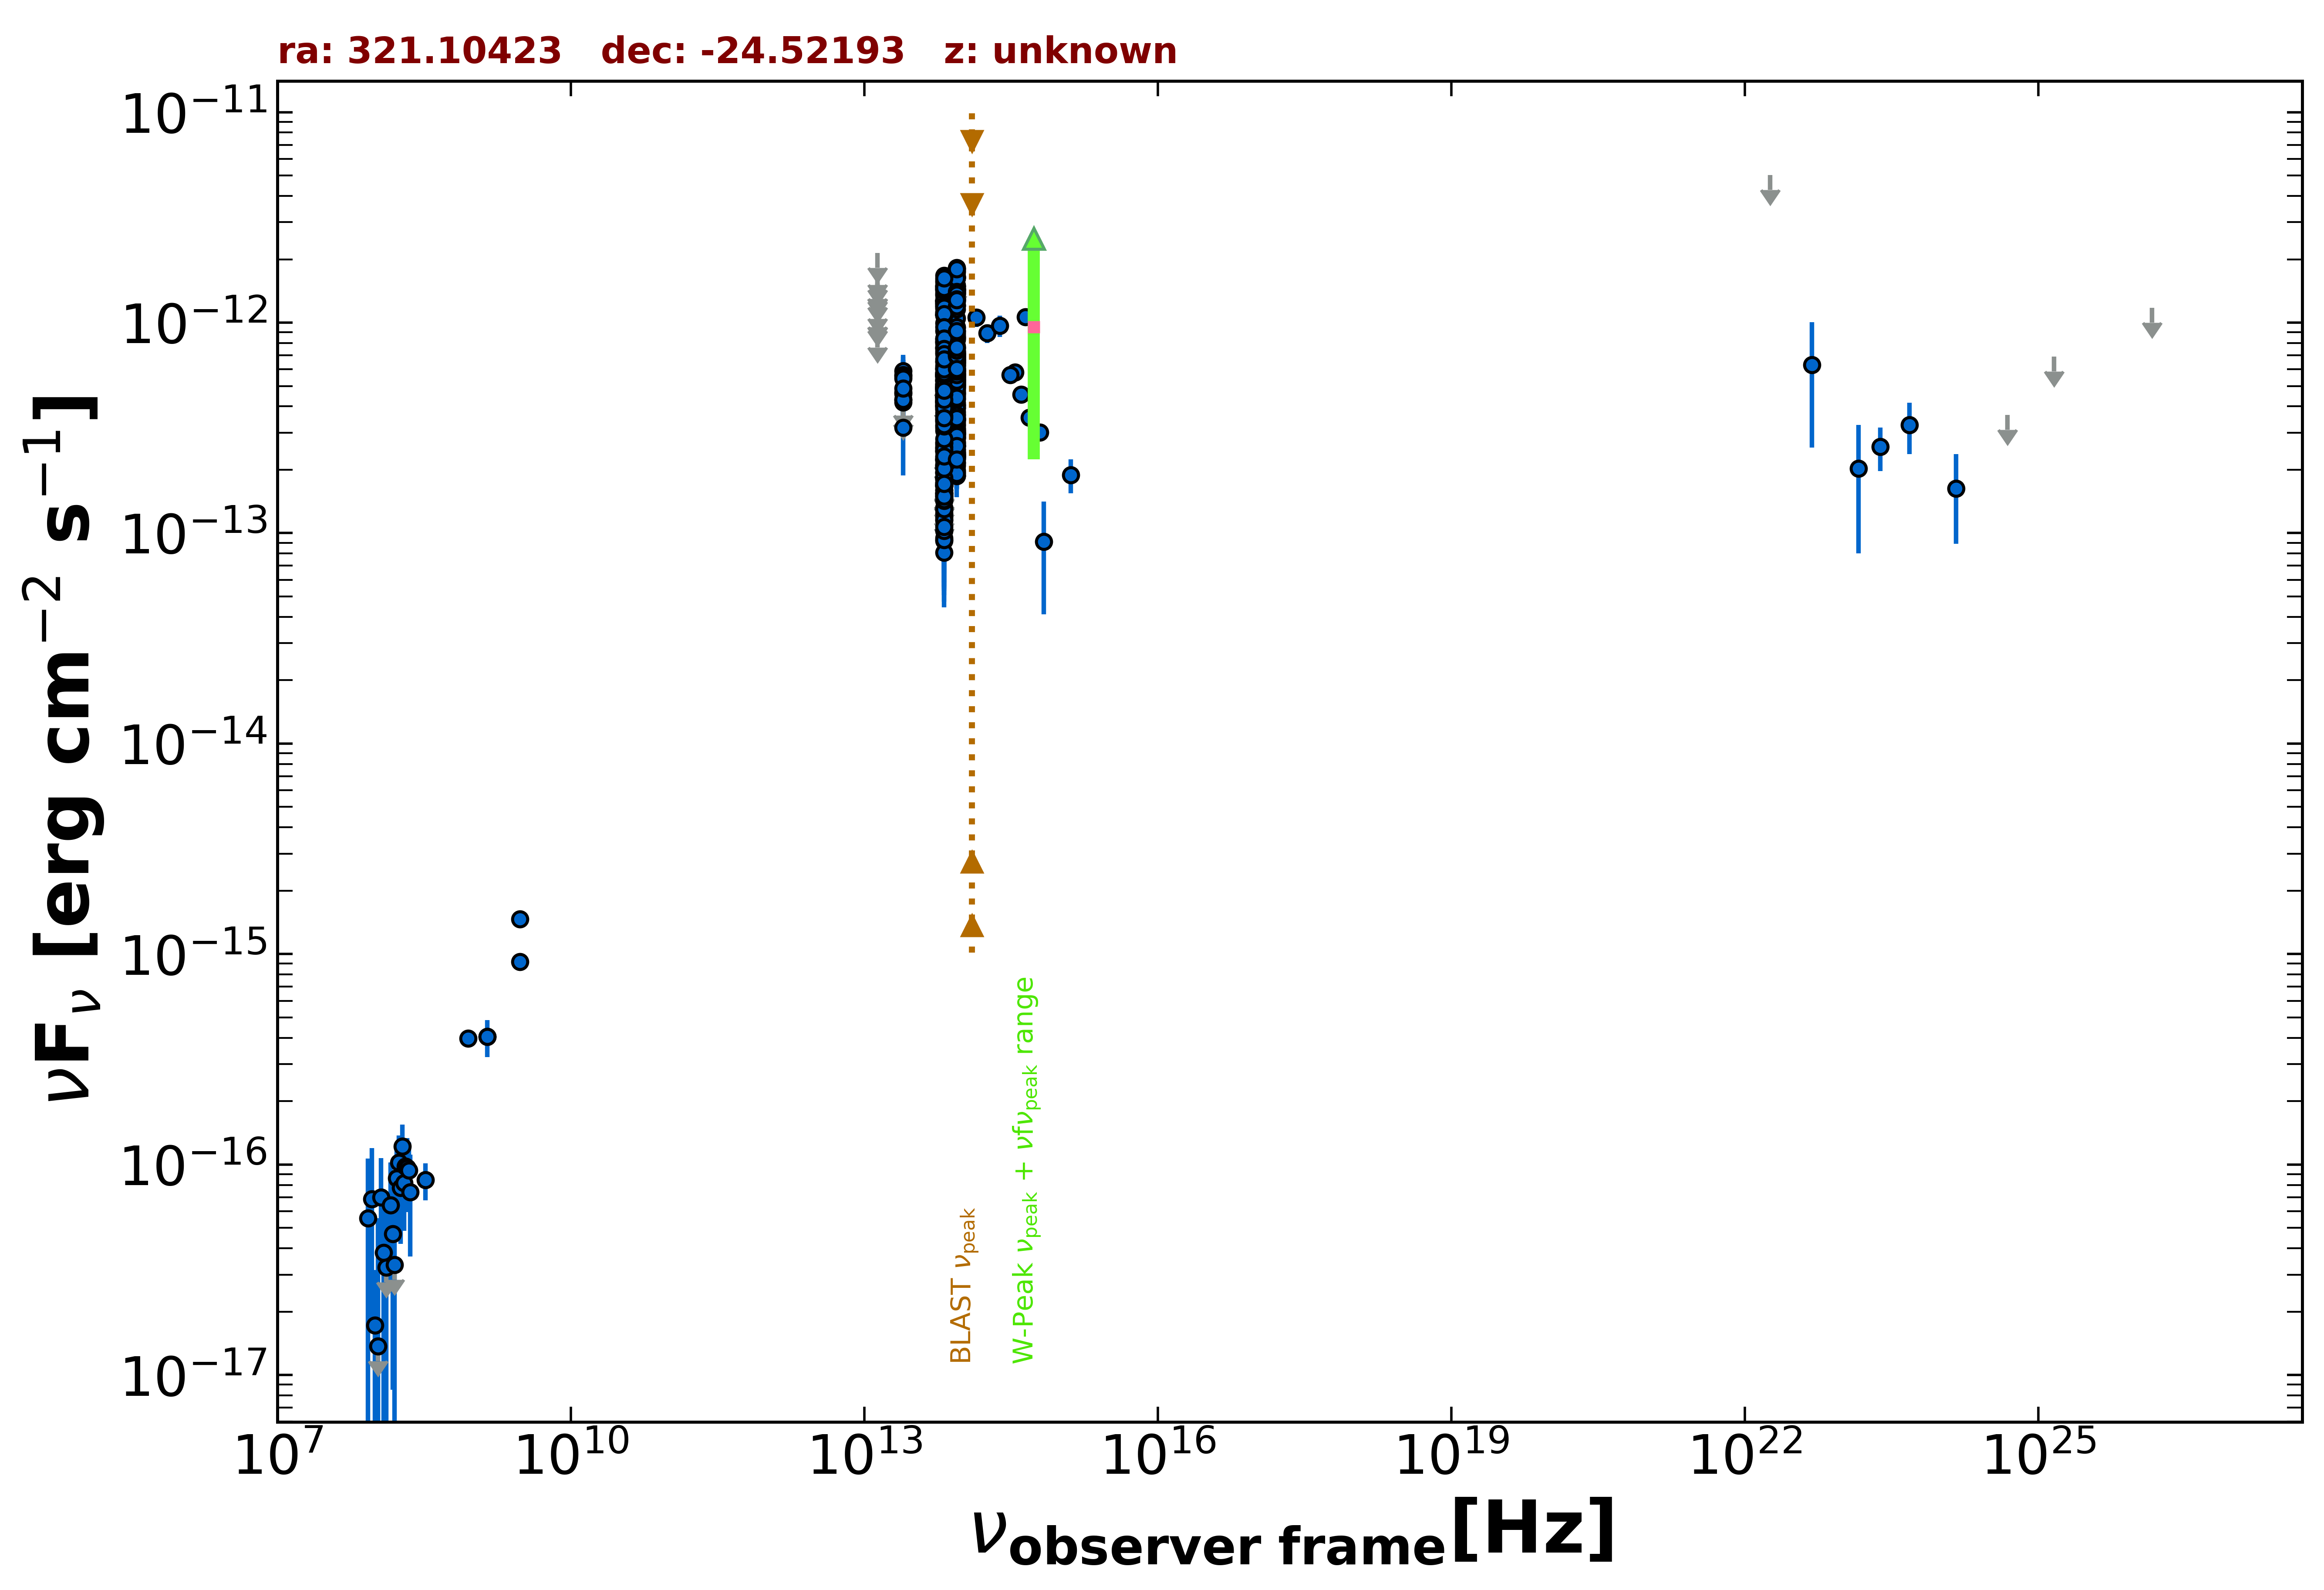

Values plotted in this chart, from the file beside it:
freq., flux, err_flux, MJD_start, MJD_end, flag, catalog, reference
1.400e+09, 4.046e-16, 1.400e-17, 55000, 55000, , NVSS, Condon et al. 1998  AJ  115  1693
8.870e+08, 3.974e-16, 3.280e-17, 55000, 55000, , RACS, Hale et al. 2021  PASA  38  e058
3.000e+09, 1.464e-15, 4.500e-17, 55000, 55000, , VLASSQL, Gordon et al. 2021  ApJS  255  30
3.000e+09, 9.208e-16, 7.200e-18, 55000, 55000, , VLASSQL, Gordon et al. 2021  ApJS  255  30
1.389e+14, 1.058e-12, 1.056e-13, 55000, 55000, , 2MASS, Skrutskie et al. 2006  AJ  131  1163
1.804e+14, 8.906e-13, 9.285e-14, 55000, 55000, , 2MASS, Skrutskie et al. 2006  AJ  131  1163
2.427e+14, 9.666e-13, 1.109e-13, 55000, 55000, , 2MASS, Skrutskie et al. 2006  AJ  131  1163
8.817e+13, 9.440e-13, 3.550e-15, 55000, 55000, , UNWISE, Schlafly et al. 2019  ApJS  240  30
6.517e+13, 8.074e-13, 4.900e-15, 55000, 55000, , UNWISE, Schlafly et al. 2019  ApJS  240  30
8.817e+13, 6.913e-13, 1.780e-14, 55000, 55000, , WISE, Wright et al. 2010  AJ  140  1868
6.517e+13, 5.694e-13, 1.680e-14, 55000, 55000, , WISE, Wright et al. 2010  AJ  140  1868
2.498e+13, 4.313e-13, 3.980e-14, 55000, 55000, , WISE, Wright et al. 2010  AJ  140  1868
1.363e+13, 5.316e-13, 1.764e-13, 55000, 55000, , WISE, Wright et al. 2010  AJ  140  1868
8.817e+13, 2.585e-13, 2.480e-14, 58407, 58407, , NEOWISE, Mainzer et al. 2014  ApJ  792  30
6.517e+13, 9.193e-14, 4.469e-14, 58407, 58407, , NEOWISE, Mainzer et al. 2014  ApJ  792  30
8.817e+13, 2.319e-13, 2.355e-14, 58407, 58407, , NEOWISE, Mainzer et al. 2014  ApJ  792  30
6.517e+13, 1.698e-13, 3.895e-14, 58407, 58407, , NEOWISE, Mainzer et al. 2014  ApJ  792  30
8.817e+13, 2.853e-13, 4.910e-14, 58407, 58407, , NEOWISE, Mainzer et al. 2014  ApJ  792  30
6.517e+13, 1.236e-13, 0.000e+00, 58407, 58407, UL, NEOWISE, Mainzer et al. 2014  ApJ  792  30
8.817e+13, 2.829e-13, 2.480e-14, 58407, 58407, , NEOWISE, Mainzer et al. 2014  ApJ  792  30
6.517e+13, 1.183e-13, 4.008e-14, 58407, 58407, , NEOWISE, Mainzer et al. 2014  ApJ  792  30
8.817e+13, 1.988e-13, 2.370e-14, 58407, 58407, , NEOWISE, Mainzer et al. 2014  ApJ  792  30
6.517e+13, 1.553e-13, 0.000e+00, 58407, 58407, UL, NEOWISE, Mainzer et al. 2014  ApJ  792  30
8.817e+13, 2.498e-13, 2.605e-14, 58407, 58407, , NEOWISE, Mainzer et al. 2014  ApJ  792  30
6.517e+13, 1.285e-13, 3.782e-14, 58407, 58407, , NEOWISE, Mainzer et al. 2014  ApJ  792  30
8.817e+13, 2.251e-13, 2.680e-14, 58407, 58407, , NEOWISE, Mainzer et al. 2014  ApJ  792  30
6.517e+13, 1.496e-13, 3.645e-14, 58407, 58407, , NEOWISE, Mainzer et al. 2014  ApJ  792  30
8.817e+13, 2.412e-13, 2.540e-14, 58407, 58407, , NEOWISE, Mainzer et al. 2014  ApJ  792  30
6.517e+13, 1.544e-13, 5.185e-14, 58407, 58407, , NEOWISE, Mainzer et al. 2014  ApJ  792  30
8.817e+13, 2.090e-13, 2.490e-14, 58407, 58407, , NEOWISE, Mainzer et al. 2014  ApJ  792  30
6.517e+13, 1.681e-13, 3.890e-14, 58407, 58407, , NEOWISE, Mainzer et al. 2014  ApJ  792  30
8.817e+13, 2.172e-13, 2.305e-14, 58407, 58407, , NEOWISE, Mainzer et al. 2014  ApJ  792  30
6.517e+13, 1.153e-13, 5.088e-14, 58407, 58407, , NEOWISE, Mainzer et al. 2014  ApJ  792  30
8.817e+13, 2.430e-13, 2.400e-14, 58407, 58407, , NEOWISE, Mainzer et al. 2014  ApJ  792  30
6.517e+13, 1.319e-13, 4.251e-14, 58407, 58407, , NEOWISE, Mainzer et al. 2014  ApJ  792  30
8.817e+13, 2.338e-13, 2.260e-14, 58407, 58407, , NEOWISE, Mainzer et al. 2014  ApJ  792  30
6.517e+13, 1.665e-13, 4.965e-14, 58407, 58407, , NEOWISE, Mainzer et al. 2014  ApJ  792  30
8.817e+13, 2.580e-13, 3.050e-14, 58407, 58407, , NEOWISE, Mainzer et al. 2014  ApJ  792  30
6.517e+13, 9.477e-14, 3.888e-14, 58407, 58407, , NEOWISE, Mainzer et al. 2014  ApJ  792  30
8.817e+13, 2.300e-13, 2.400e-14, 58408, 58408, , NEOWISE, Mainzer et al. 2014  ApJ  792  30
6.517e+13, 1.600e-13, 4.585e-14, 58408, 58408, , NEOWISE, Mainzer et al. 2014  ApJ  792  30
8.817e+13, 2.968e-13, 2.875e-14, 58774, 58774, , NEOWISE, Mainzer et al. 2014  ApJ  792  30
6.517e+13, 2.553e-13, 3.660e-14, 58774, 58774, , NEOWISE, Mainzer et al. 2014  ApJ  792  30
8.817e+13, 2.717e-13, 2.655e-14, 58774, 58774, , NEOWISE, Mainzer et al. 2014  ApJ  792  30
6.517e+13, 1.841e-13, 5.950e-14, 58774, 58774, , NEOWISE, Mainzer et al. 2014  ApJ  792  30
8.817e+13, 3.125e-13, 2.480e-14, 58774, 58774, , NEOWISE, Mainzer et al. 2014  ApJ  792  30
6.517e+13, 2.250e-13, 4.380e-14, 58774, 58774, , NEOWISE, Mainzer et al. 2014  ApJ  792  30
8.817e+13, 3.154e-13, 3.115e-14, 58774, 58774, , NEOWISE, Mainzer et al. 2014  ApJ  792  30
6.517e+13, 2.043e-13, 3.520e-14, 58774, 58774, , NEOWISE, Mainzer et al. 2014  ApJ  792  30
8.817e+13, 3.370e-13, 2.455e-14, 58774, 58774, , NEOWISE, Mainzer et al. 2014  ApJ  792  30
6.517e+13, 1.960e-13, 3.140e-14, 58774, 58774, , NEOWISE, Mainzer et al. 2014  ApJ  792  30
8.817e+13, 2.842e-13, 3.225e-14, 58774, 58774, , NEOWISE, Mainzer et al. 2014  ApJ  792  30
6.517e+13, 1.239e-13, 3.513e-14, 58774, 58774, , NEOWISE, Mainzer et al. 2014  ApJ  792  30
8.817e+13, 1.435e-12, 4.900e-14, 57685, 57685, , NEOWISE, Mainzer et al. 2014  ApJ  792  30
6.517e+13, 1.272e-12, 5.400e-14, 57685, 57685, , NEOWISE, Mainzer et al. 2014  ApJ  792  30
8.817e+13, 1.377e-12, 4.650e-14, 57686, 57686, , NEOWISE, Mainzer et al. 2014  ApJ  792  30
6.517e+13, 1.448e-12, 8.300e-14, 57686, 57686, , NEOWISE, Mainzer et al. 2014  ApJ  792  30
8.817e+13, 1.475e-12, 5.450e-14, 57686, 57686, , NEOWISE, Mainzer et al. 2014  ApJ  792  30
6.517e+13, 1.362e-12, 5.650e-14, 57686, 57686, , NEOWISE, Mainzer et al. 2014  ApJ  792  30
8.817e+13, 1.486e-12, 5.600e-14, 57686, 57686, , NEOWISE, Mainzer et al. 2014  ApJ  792  30
... 490 more rows
